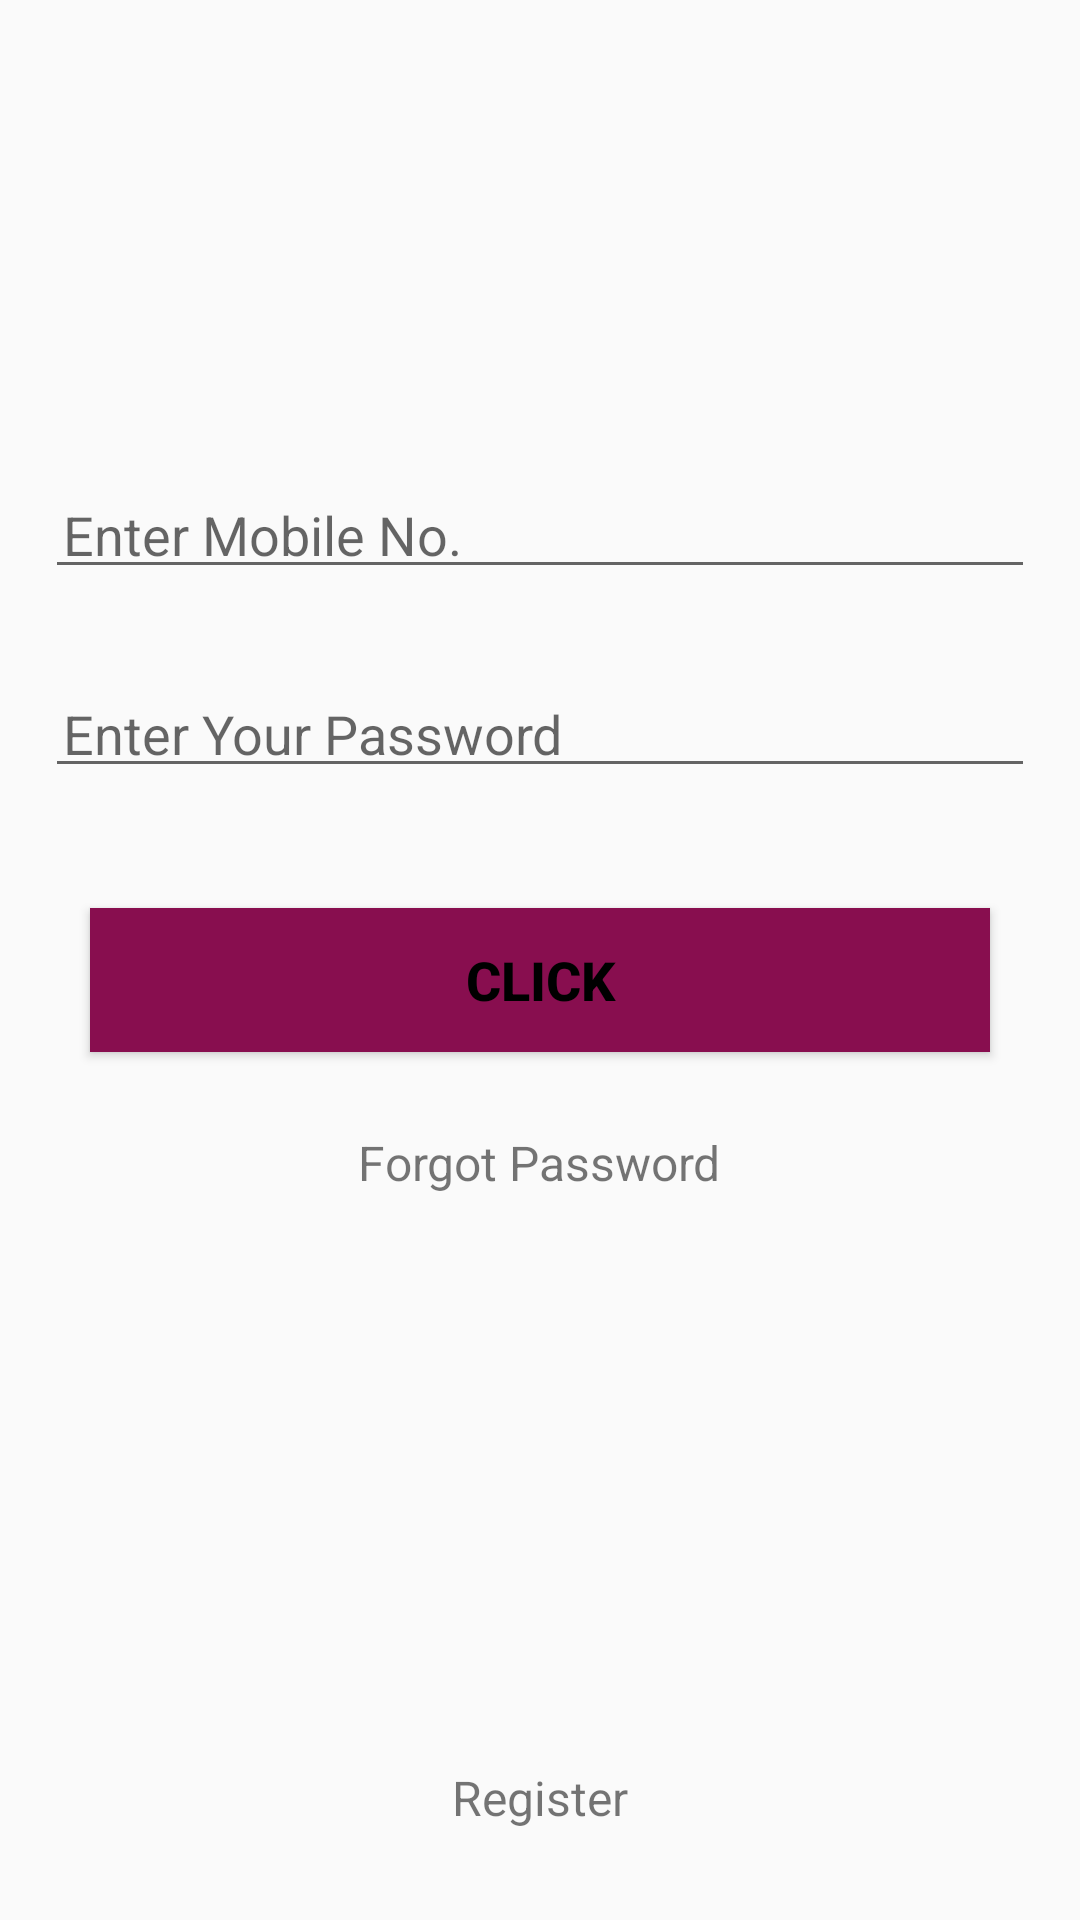

Layout XML and referenced resources for this Android screen:
<!-- AndroidManifest.xml: application theme Theme.ActivityLifecycle2 -->
<!-- res/layout/activity_login.xml -->
<?xml version="1.0" encoding="utf-8"?>
<RelativeLayout xmlns:android="http://schemas.android.com/apk/res/android"
    xmlns:tools="http://schemas.android.com/tools"
    android:layout_width="match_parent"
    android:layout_height="match_parent"
    android:backgroundTint="#ffffff"
    tools:context=".LoginActivity">
    <ImageView
        android:id="@+id/image"
        android:layout_width="240dp"
        android:layout_height="100dp"
        android:src="@drawable/disney"
        android:layout_centerHorizontal="true"
        android:layout_marginTop="30dp"
        android:contentDescription="TODO" />

<EditText
    android:id="@+id/MobileNo"
    android:layout_width="match_parent"
    android:layout_height="wrap_content"
    android:layout_below="@+id/image"
    android:layout_marginTop="30dp"
    android:layout_marginLeft="15dp"
    android:layout_marginRight="15dp"
    android:padding="6dp"
    android:inputType="phone"
    android:hint="@string/enter_mobile_no."
    android:maxLength="10"
    android:maxLines="1"/>

    <EditText
        android:id="@+id/Password"
        android:layout_width="match_parent"
        android:layout_height="wrap_content"
        android:layout_below="@id/MobileNo"
        android:layout_marginLeft="15dp"
        android:layout_marginRight="15dp"
        android:layout_marginTop="30dp"
        android:padding="6dp"
        android:inputType="textPassword"
        android:hint="@string/enterPass"
        android:maxLines="1"/>
    <Button
        android:id="@+id/Button"
        android:layout_width="match_parent"
        android:layout_height="wrap_content"
        android:text="CLICK"
        android:textSize="18sp"
        android:textColor="@color/purple_700"
        android:textStyle="bold"
        android:background="@color/mycolor"
        android:layout_below="@+id/Password"
        android:layout_marginTop="40dp"
        android:layout_centerHorizontal="true"
        android:layout_marginLeft="30dp"
        android:layout_marginRight="30dp"
        android:padding="8dp"/>
    <TextView
        android:id="@+id/Forgotpass"
        android:layout_width="wrap_content"
        android:layout_height="wrap_content"
        android:layout_below="@id/Button"
        android:text="@string/ForgotPassword"
        android:textSize="16sp"
        android:layout_marginTop="20dp"
        android:layout_centerHorizontal="true"
        android:padding="6dp"/>
    <TextView
        android:id="@+id/register"
        android:layout_width="wrap_content"
        android:layout_height="wrap_content"
        android:layout_alignParentBottom="true"
        android:layout_marginBottom="30dp"
        android:layout_centerHorizontal="true"
        android:text="Register"
        android:textSize="16sp"/>

</RelativeLayout>
<!-- resources referenced by this layout -->
<resources>
  <color name="mycolor">#880e4f</color>
  <color name="purple_700">#000000</color>
  <string name="ForgotPassword">Forgot Password</string>
  <string name="enterPass">Enter Your Password</string>
  <string name="enter_mobile_no.">Enter Mobile No.</string>
  <style name="Theme.ActivityLifecycle2" parent="Theme.AppCompat.Light.DarkActionBar">
          
          <item name="colorPrimary">@color/purple_500</item>
          <item name="colorPrimaryVariant">@color/purple_700</item>
          <item name="colorOnPrimary">@color/white</item>
          
          <item name="colorSecondary">@color/teal_200</item>
          <item name="colorSecondaryVariant">@color/teal_700</item>
          <item name="colorOnSecondary">@color/black</item>
          
          <item name="android:statusBarColor" tools:targetApi="l">?attr/colorPrimaryVariant</item>
          
      </style>
  <color name="purple_500">#000000</color>
  <color name="white">#FFFFFFFF</color>
  <color name="teal_200">#FF03DAC5</color>
  <color name="teal_700">#FF018786</color>
  <color name="black">#FF000000</color>
</resources>
